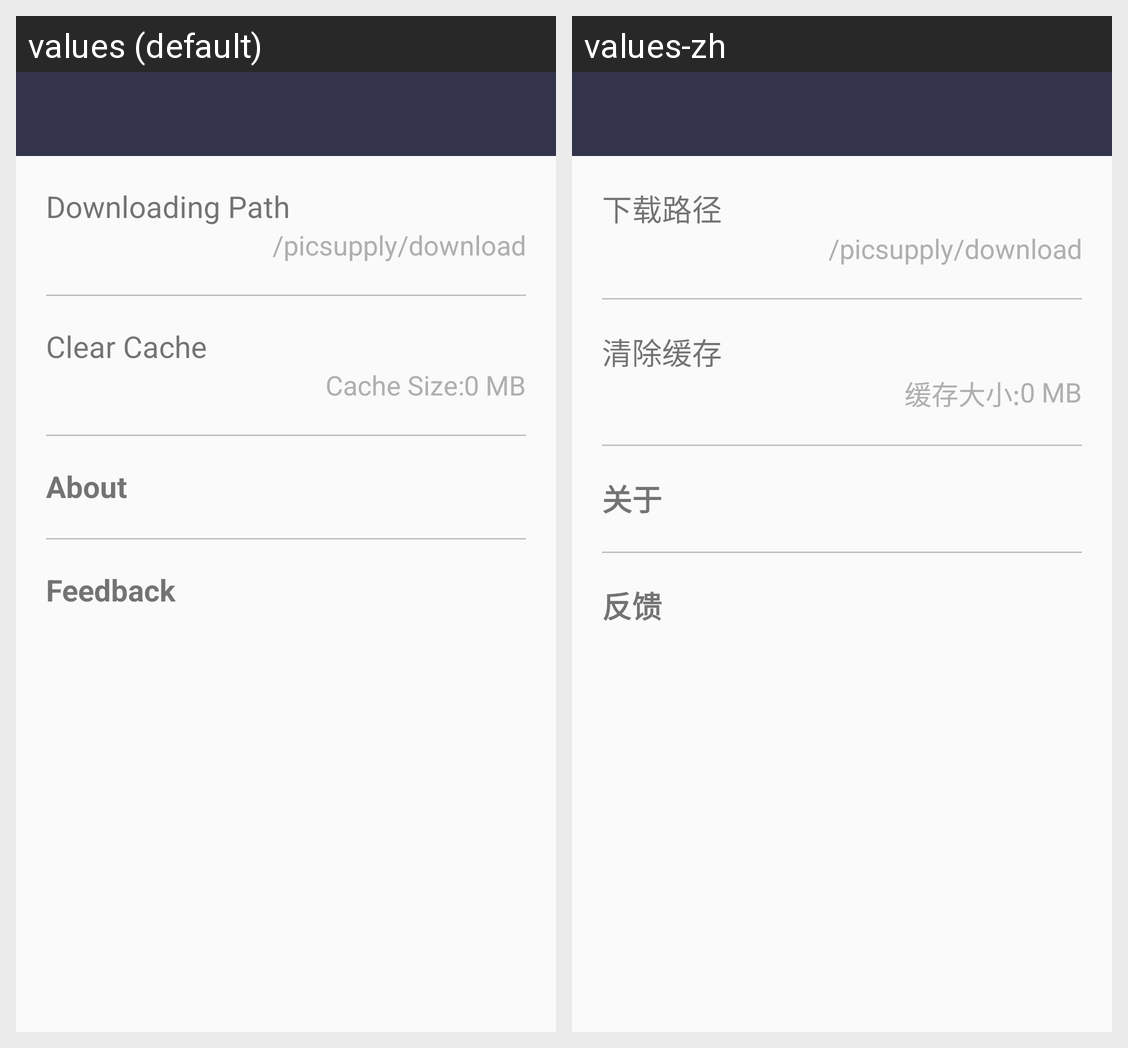

Here is an Android app screen in its default locale and in the app's own translations. Write out the translated-string differences for the strings that appear on this screen.
Android screen res/layout/activity_setting.xml rendered under 2 locales, left to right: values (default), values-zh. Device: Nexus 5 (rendered at 1080×1920; each locale shown at half size, 540×960, under a caption strip naming it); theme AppTheme.NoActionBar.
Strings drawn on this screen, with the default value and each locale's value (text and hints the layout hard-codes, and strings that could not be matched under every locale, appear in the picture but are not listed):

path
  values: Downloading Path
  values-zh: 下载路径

clear_cache
  values: Clear Cache
  values-zh: 清除缓存

cache_size
  values: Cache Size:
  values-zh: 缓存大小:

about
  values: About
  values-zh: 关于

feedback
  values: Feedback
  values-zh: 反馈
